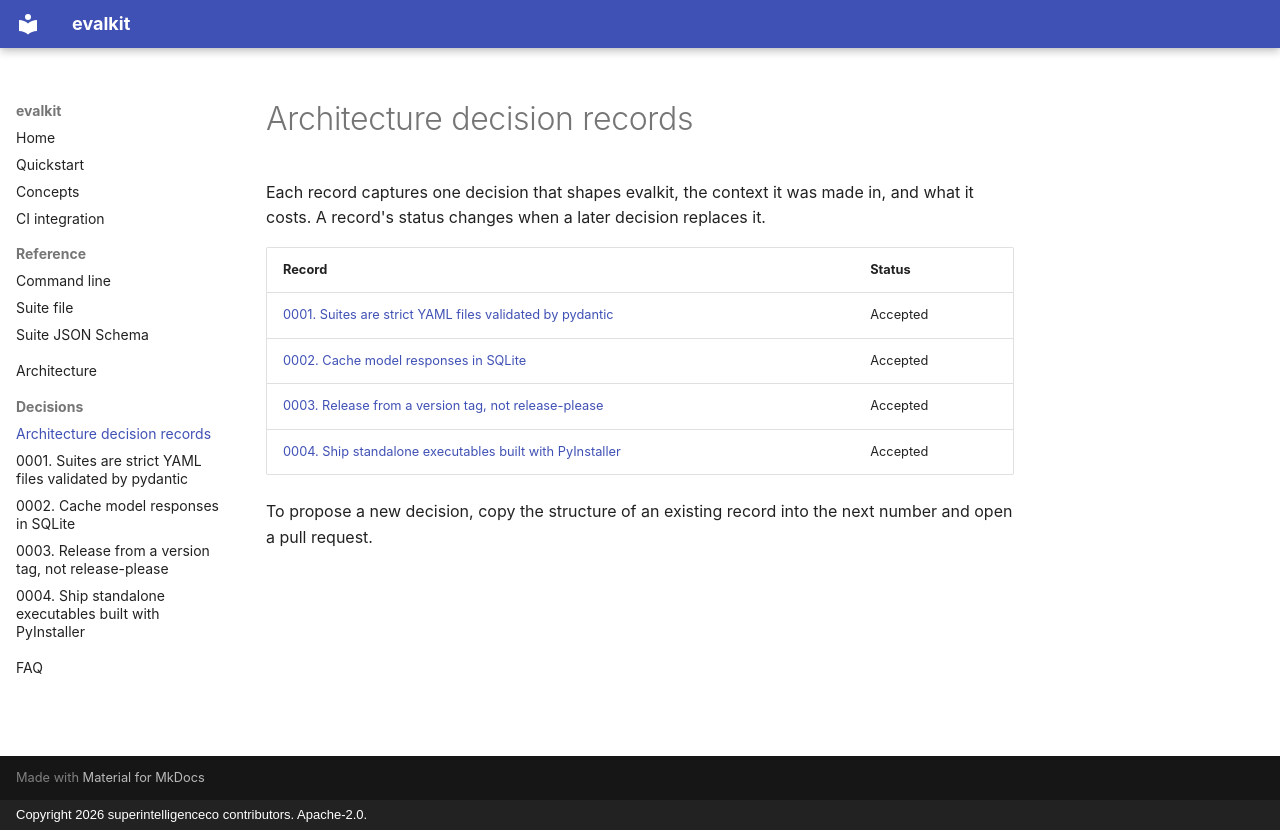

repository: superintelligenceco/evalkit · page: adr/index.html · generator: mkdocs · copyright: Copyright 2026 superintelligenceco contributors. Apache-2.0.

# Architecture decision records

Each record captures one decision that shapes evalkit, the context it was made in, and what it
costs. A record's status changes when a later decision replaces it.

| Record | Status |
| --- | --- |
| [0001. Suites are strict YAML files validated by pydantic](0001-strict-yaml-suites.md) | Accepted |
| [0002. Cache model responses in SQLite](0002-sqlite-response-cache.md) | Accepted |
| [0003. Release from a version tag, not release-please](0003-tag-driven-release.md) | Accepted |
| [0004. Ship standalone executables built with PyInstaller](0004-standalone-executables-with-pyinstaller.md) | Accepted |

To propose a new decision, copy the structure of an existing record into the next number and open
a pull request.
